Run: headless pygame with SDL's dummy video driver; simulated clock (each Clock.tick advances the game by its frame time, no real sleeping); random seed 0; keys injected as events and as key.get_pressed() state; no mouse input.
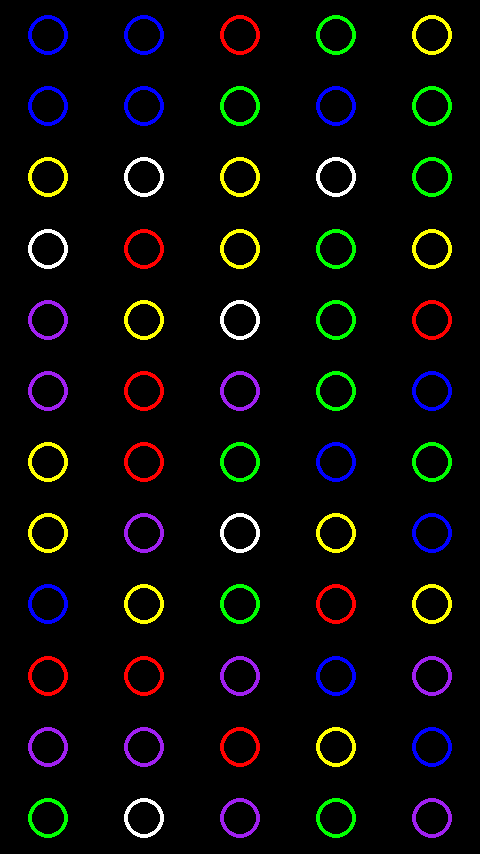
Frame 1 of 4 · flips 1–60 · no input
Frame 2 of 4 · flips 61–180 · tapped SPACE, RETURN · held RIGHT (→), D · screen unchanged from frame 1, image omitted
Frame 3 of 4 · flips 181–300 · held DOWN (↓), S · screen unchanged from frame 2, image omitted
Frame 4 of 4 · flips 301–420 · held LEFT (←), A, UP (↑), W · screen unchanged from frame 3, image omitted

The pygame program that drew these frames:

import pygame
import random

# pygame setup
pygame.init()
WIDTH, HEIGHT = 480, 854
SCREEN = pygame.display.set_mode((WIDTH, HEIGHT))
clock = pygame.time.Clock()
running = True

colours = ["red", "white", "green", "blue", "yellow", "purple"]

PADDING = 20
ROWS = 12
COLUMNS = 5

class ball():
    def __init__(self,colour,x,y):
        self.colour = colour
        self.x = x+1
        self.y = y+1
        self.state = "guess"
    def draw(self):
        actual_y = ((WIDTH)/COLUMNS) * self.y-0.5*(WIDTH)/COLUMNS
        actual_x = ((HEIGHT)/ROWS) * self.x-0.5*(HEIGHT)/ROWS
        if self.state == "revealed":
            pygame.draw.circle(SCREEN, self.colour, (actual_y,actual_x), 20)
            pygame.draw.circle(SCREEN, "white", (actual_y,actual_x), 20, width=4)
        elif self.state == "guess":
            pygame.draw.circle(SCREEN, self.colour, (actual_y,actual_x), 20, width=4)
        else:
            pygame.draw.circle(SCREEN, "white", (actual_y,actual_x), 20, width=4)

class selector():
    def __init__(self,x,y):
        self.x = x
        self.y = y

board = []

count = 0
for i in range(ROWS):
    board.append([])
    for j in range(COLUMNS):
        board[i].append(ball(random.choice(colours), i,j))
        count += 1
#print (board)

while running:
    # poll for events
    # pygame.QUIT event means the user clicked X to close your window
    for event in pygame.event.get():
        if event.type == pygame.QUIT:
            running = False

    # fill the screen with a color to wipe away anything from last frame
    SCREEN.fill("black")

    # RENDER YOUR GAME HERE
    for row in board:
        for ball in row:
            ball.draw()
    
    # flip() the display to put your work on screen
    pygame.display.flip()

    clock.tick(60)  # limits FPS to 60

pygame.quit()
